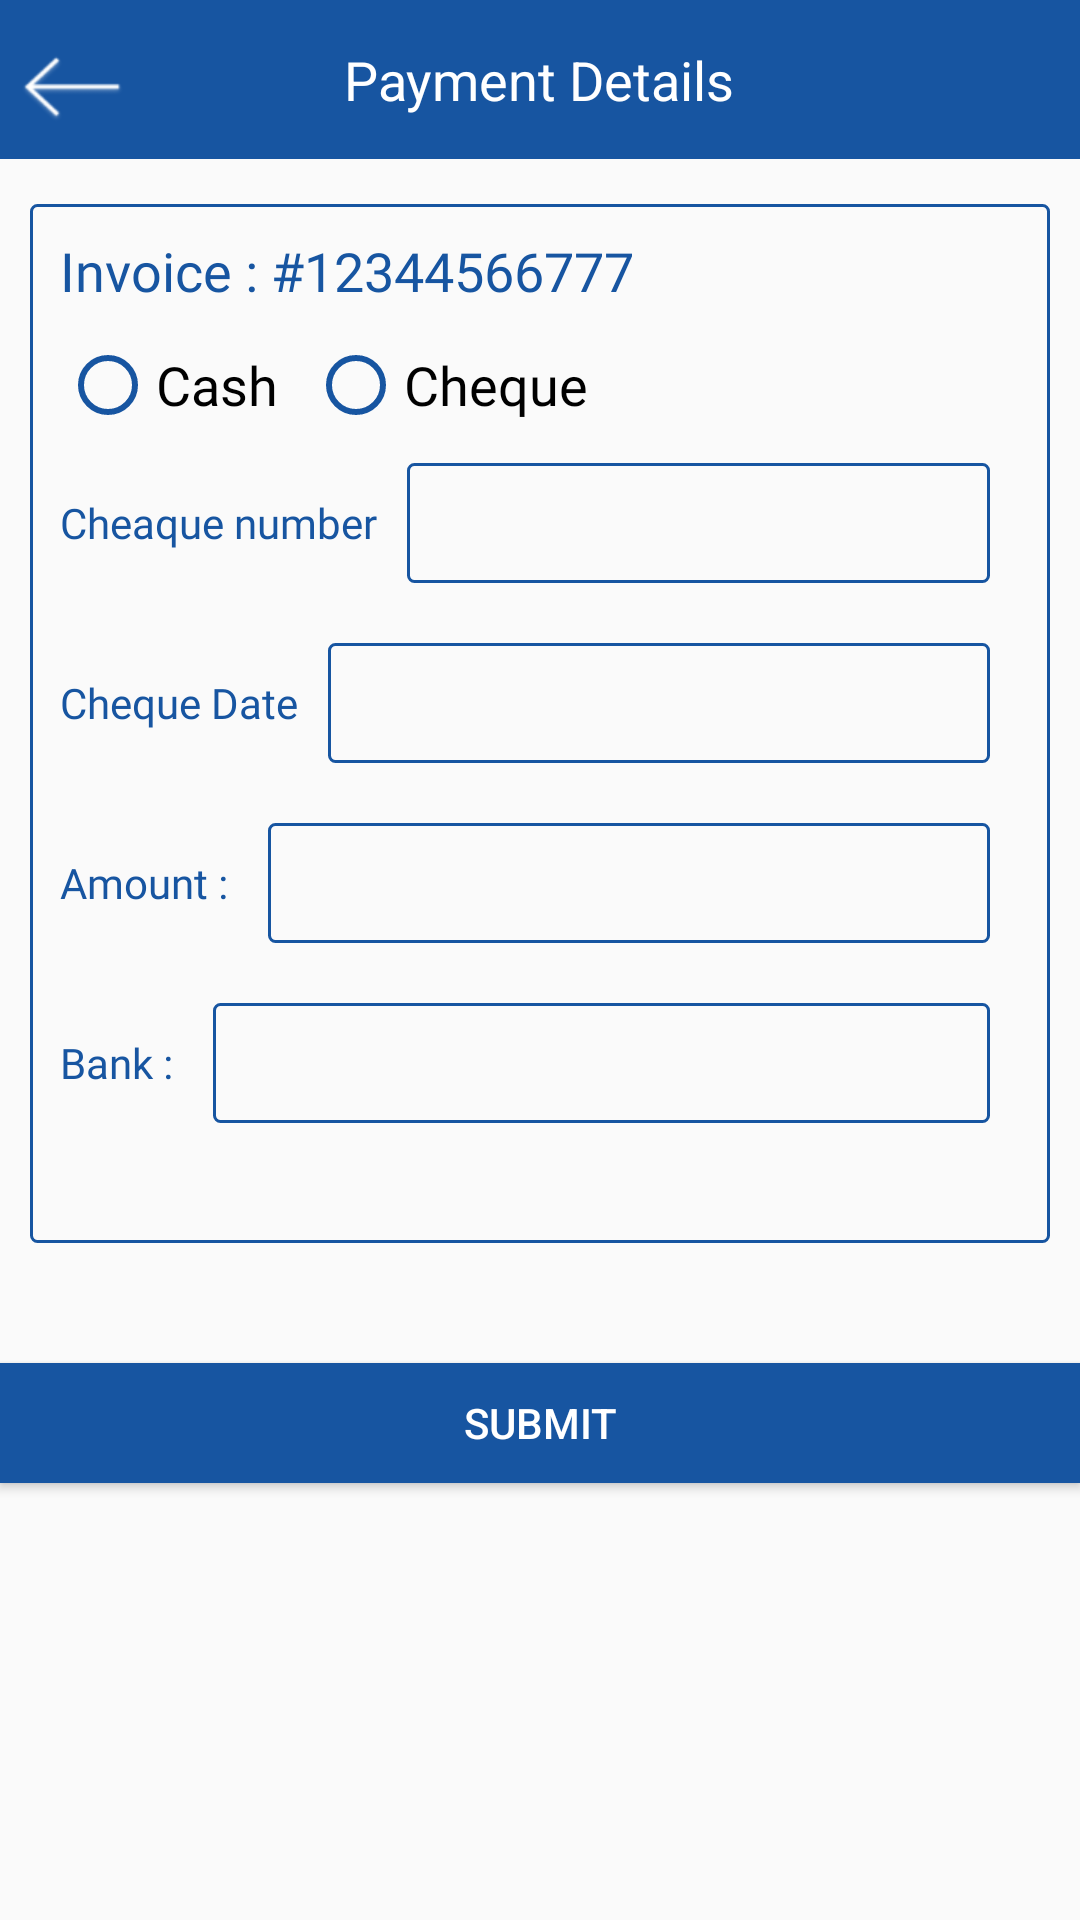

Reconstruct the res/layout file that produces this screen, plus the resources it refers to.
<!-- AndroidManifest.xml: application theme AppTheme -->
<!-- res/layout/payment_popup.xml -->
<?xml version="1.0" encoding="utf-8"?>
<android.support.constraint.ConstraintLayout
    xmlns:android="http://schemas.android.com/apk/res/android" android:layout_width="match_parent"
    android:layout_height="match_parent">
    <LinearLayout
        android:orientation="vertical"
        android:layout_width="match_parent"
        android:layout_height="match_parent">
    <RelativeLayout
        android:layout_width="match_parent"
        android:layout_height="wrap_content"
        android:layout_marginBottom="5dp"
        android:background="@color/colorPrimary">

        <Button
            android:layout_alignParentLeft="true"
            android:id="@+id/back_button"

            android:layout_width="48dp"
            android:layout_height="48dp"
            android:layout_marginRight="10dp"
            android:layout_marginTop="5dp"
            android:backgroundTint="@color/white"
            android:background="@drawable/back" />

        <TextView
            android:layout_width="wrap_content"
            android:layout_height="wrap_content"
            android:layout_centerInParent="true"
            android:text="Payment Details"
            android:textColor="@android:color/white"
            android:textSize="18dp" />
    </RelativeLayout>
        <LinearLayout
            android:background="@drawable/geeen_rectangle"

            android:layout_margin="10dp"
            android:orientation="vertical"
            android:layout_width="match_parent"
            android:layout_height="wrap_content">
        <TextView
            android:layout_marginRight="10dp"
            android:layout_marginTop="10dp"
            android:layout_marginLeft="10dp"
            android:textSize="18dp"
            android:textColor="@color/colorPrimary"
            android:fontFamily="@font/aller_rg"
            android:text="Invoice : #12344566777"
            android:layout_width="match_parent"
            android:layout_height="wrap_content" />
            <RadioGroup
                android:layout_marginTop="10dp"
                android:orientation="horizontal"
                android:layout_width="match_parent"
                android:layout_height="wrap_content">
                <RadioButton
                   android:buttonTint="@color/colorPrimary"
                    android:layout_marginLeft="10dp"
                    android:textSize="18dp"
                    android:fontFamily="@font/aller_rg"
                    android:text="Cash"
                    android:layout_width="wrap_content"
                    android:layout_height="wrap_content" />
                <RadioButton
                    android:buttonTint="@color/colorPrimary"
                    android:layout_marginLeft="10dp"
                    android:textSize="18dp"
                    android:fontFamily="@font/aller_rg"
                    android:text="Cheque"
                    android:layout_width="wrap_content"
                    android:layout_height="wrap_content" />
            </RadioGroup>
            <LinearLayout
                android:layout_margin="10dp"

                android:orientation="horizontal"
                android:layout_width="match_parent"
                android:layout_height="40dp">
                <TextView
                    android:fontFamily="@font/aller_rg"
                    android:text="Cheaque number"
                    android:textColor="@color/colorPrimary"
                    android:gravity="center_vertical"
                    android:layout_width="wrap_content"
                    android:layout_height="match_parent" />
                <EditText
                    android:gravity="center"
                    android:textColor="@color/colorPrimary"
                    android:text=""
                    android:layout_marginLeft="10dp"
                    android:layout_marginRight="10dp"
                    android:background="@drawable/geeen_rectangle"
                    android:layout_width="match_parent"
                    android:layout_height="match_parent" />
            </LinearLayout>
            <LinearLayout
                android:layout_margin="10dp"

                android:orientation="horizontal"
                android:layout_width="match_parent"
                android:layout_height="40dp">
                <TextView
                    android:fontFamily="@font/aller_rg"
                    android:text="Cheque Date"
                    android:textColor="@color/colorPrimary"
                    android:gravity="center_vertical"
                    android:layout_width="wrap_content"
                    android:layout_height="match_parent" />
                <EditText
                    android:gravity="center"
                    android:textColor="@color/colorPrimary"
                    android:text=""
                    android:layout_marginLeft="10dp"
                    android:layout_marginRight="10dp"
                    android:background="@drawable/geeen_rectangle"
                    android:layout_width="match_parent"
                    android:layout_height="match_parent" />
            </LinearLayout>
            <LinearLayout
                android:layout_margin="10dp"

                android:orientation="horizontal"
                android:layout_width="match_parent"
                android:layout_height="40dp">
                <TextView
                    android:fontFamily="@font/aller_rg"
                    android:text="Amount : "
                    android:textColor="@color/colorPrimary"
                    android:gravity="center_vertical"
                    android:layout_width="wrap_content"
                    android:layout_height="match_parent" />
                <EditText
                    android:gravity="center"
                    android:textColor="@color/colorPrimary"
                    android:text=""
                    android:layout_marginLeft="10dp"
                    android:layout_marginRight="10dp"
                    android:background="@drawable/geeen_rectangle"
                    android:layout_width="match_parent"
                    android:layout_height="match_parent" />
            </LinearLayout>
            <LinearLayout
                android:layout_margin="10dp"

                android:orientation="horizontal"
                android:layout_width="match_parent"
                android:layout_height="40dp">
                <TextView
                    android:fontFamily="@font/aller_rg"
                    android:text="Bank : "
                    android:textColor="@color/colorPrimary"
                    android:gravity="center_vertical"
                    android:layout_width="wrap_content"
                    android:layout_height="match_parent" />
                <EditText
                    android:gravity="center"
                    android:textColor="@color/colorPrimary"
                    android:text=""
                    android:layout_marginLeft="10dp"
                    android:layout_marginRight="10dp"
                    android:background="@drawable/geeen_rectangle"
                    android:layout_width="match_parent"
                    android:layout_height="match_parent" />
            </LinearLayout>
            <View
                android:layout_width="match_parent"
                android:layout_height="30dp"/>
        </LinearLayout>
        <Button
            android:text="Submit"
            android:id="@+id/submit"
            android:textColor="@color/white"
            android:layout_marginTop="30dp"
            android:background="@color/colorPrimary"
            android:layout_width="match_parent"
            android:layout_height="40dp" />
    </LinearLayout>

</android.support.constraint.ConstraintLayout>
<!-- resources referenced by this layout -->
<resources>
  <color name="colorPrimary">#1755a1</color>
  <color name="white">#ffffff</color>
  <!-- drawable back: png bitmap (drawable-v24, 2407 bytes) -->
  <!-- drawable geeen_rectangle (drawable) -->
  <?xml version="1.0" encoding="utf-8"?>
  <shape xmlns:android="http://schemas.android.com/apk/res/android"
      android:shape="rectangle">
  
      <corners android:radius="2dp" />
      <solid android:color="@android:color/transparent" />
      <stroke android:color="@color/colorPrimary"
          android:width="1dp"/>
  
  </shape>
  <style name="AppTheme" parent="Theme.AppCompat.Light.DarkActionBar">
          
          <item name="colorPrimary">@color/colorPrimary</item>
          <item name="colorPrimaryDark">@color/colorPrimaryDark</item>
          <item name="colorAccent">@color/colorAccent</item>
      </style>
  <color name="colorPrimaryDark">#1755a1</color>
  <color name="colorAccent">#ff767676</color>
</resources>
